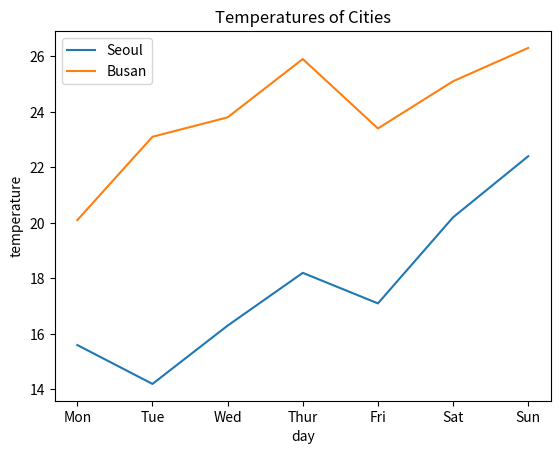

Python code for this plot:
import matplotlib.pyplot as plt
X = [ "Mon", "Tue", "Wed", "Thur", "Fri",  "Sat", "Sun" ] 

Y1 = [15.6, 14.2, 16.3, 18.2, 17.1, 20.2, 22.4]
Y2 = [20.1, 23.1, 23.8, 25.9, 23.4, 25.1, 26.3]

plt.plot(X, Y1, label="Seoul")      # 분리시켜서 그려도 됨
plt.plot(X, Y2, label="Busan")      # 분리시켜서 그려도 됨

plt.xlabel("day")
plt.ylabel("temperature")

plt.legend(loc="upper left")        # 레전드
plt.title("Temperatures of Cities") # 그래프의 제목

plt.show()
